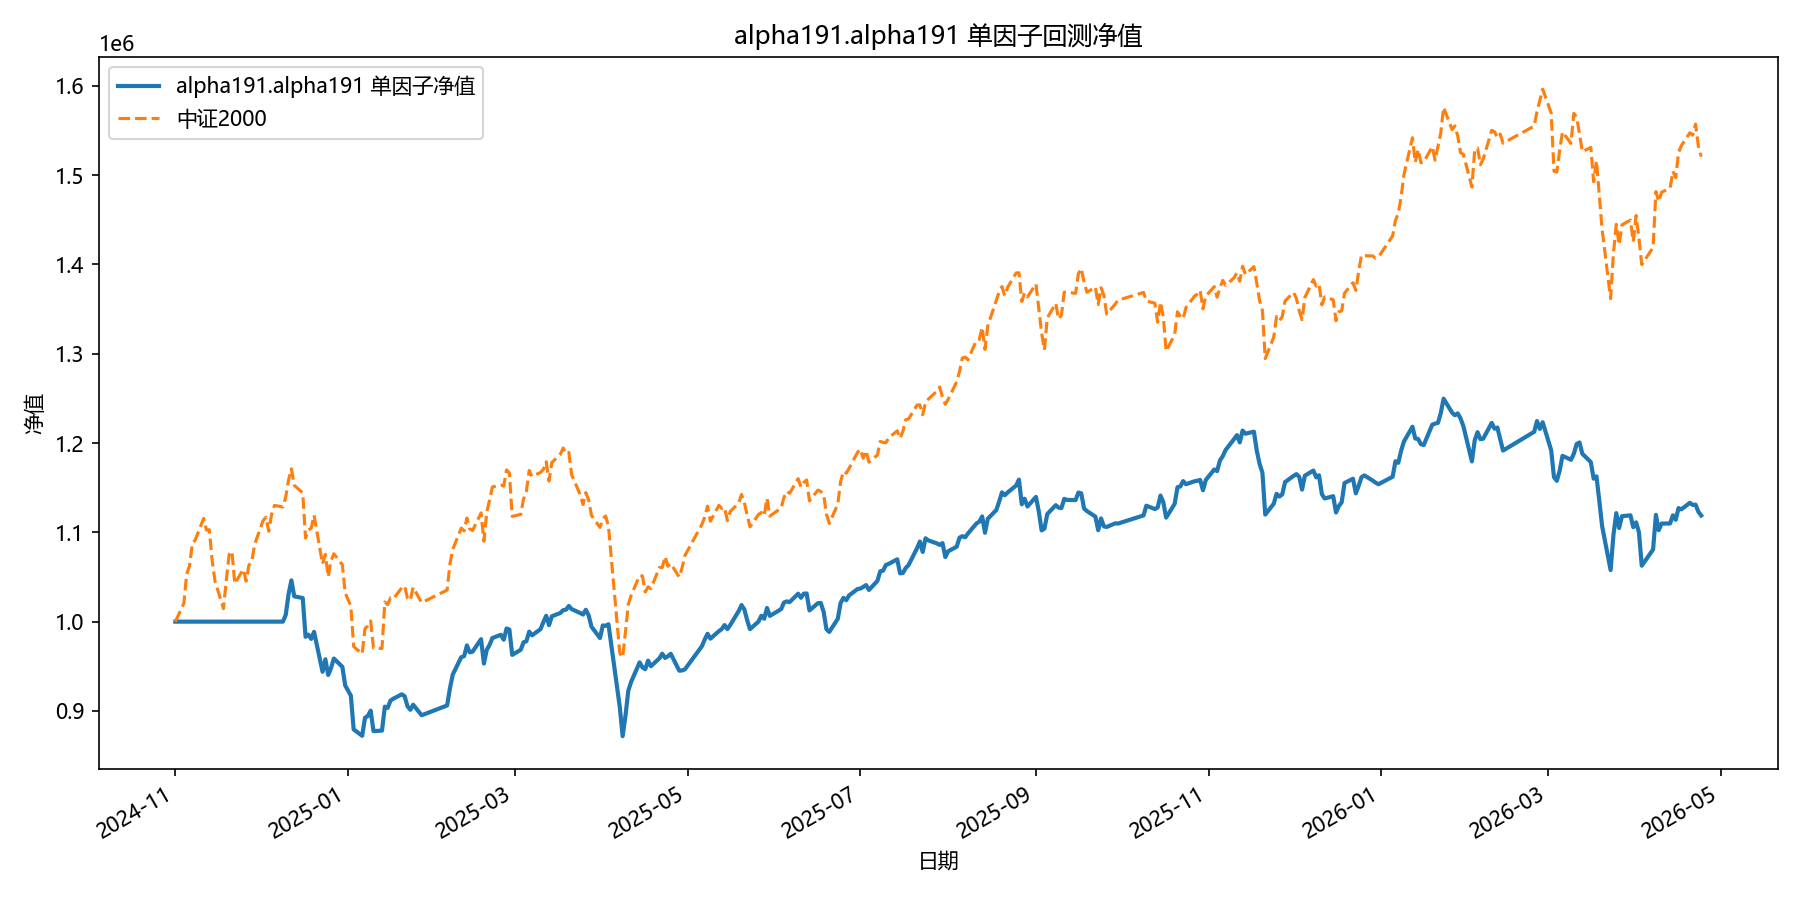

The data file committed next to this chart (first rows):
date, equity
2024-11-01, 1000000
2024-11-04, 1000000
2024-11-05, 1000000
2024-11-06, 1000000
2024-11-07, 1000000
2024-11-08, 1000000
2024-11-11, 1000000
2024-11-12, 1000000
2024-11-13, 1000000
2024-11-14, 1000000
2024-11-15, 1000000
2024-11-18, 1000000
2024-11-19, 1000000
2024-11-20, 1000000
2024-11-21, 1000000
2024-11-22, 1000000
2024-11-25, 1000000
2024-11-26, 1000000
2024-11-27, 1000000
2024-11-28, 1000000
2024-11-29, 1000000
2024-12-02, 1000000
2024-12-03, 1000000
2024-12-04, 1000000
2024-12-05, 1000000
2024-12-06, 1000000
2024-12-09, 1000000
2024-12-10, 1007625
2024-12-11, 1030821
2024-12-12, 1046188
2024-12-13, 1028350
2024-12-16, 1026464
2024-12-17, 983056
2024-12-18, 985501
2024-12-19, 980665
2024-12-20, 988614
2024-12-23, 943872
2024-12-24, 957859
2024-12-25, 940292
2024-12-26, 948047
2024-12-27, 958648
2024-12-30, 949454
2024-12-31, 928615
2025-01-02, 917125
2025-01-03, 879317
2025-01-06, 872187
2025-01-07, 892379
2025-01-08, 894359
2025-01-09, 900357
2025-01-10, 877440
2025-01-13, 877998
2025-01-14, 904841
2025-01-15, 903413
2025-01-16, 911663
2025-01-17, 913713
2025-01-20, 918669
2025-01-21, 916476
2025-01-22, 905334
2025-01-23, 901269
2025-01-24, 907007
... 299 more rows
